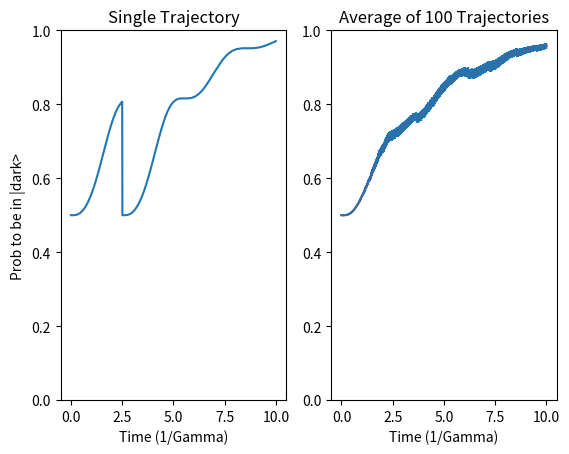

The script that saved this image:
import numpy as np
import matplotlib.pyplot as plt

np.random.seed(1)   # Using the same seed to get consistent results. Comment out this line for random seed

# Problem 1a
# Model of decaying Rabi oscillations for a 2 lvl system. Working in the {|g> , |e>} basis


def run_1a():
    t_initial = 0                            # time variable, in units of 1/Gamma, where Gamma is the lifetime of |e>
    t_final = 4                              # Molmer's plots go out to 4*(1/Gamma)

    Omega = 6                                       # Rabi frequency
    t_steps = 1000                                  # Number of time steps per unravelling
    ts = np.linspace(t_initial, t_final, t_steps)   # Array of times
    psi_0 = np.array([1, 0])                        # Assume atom starts in the ground state
    psi = 1j*np.zeros((t_steps, 2))                 # Wavefunction at each time step
    psi[0] = psi_0
    sigma_x = np.array([[0, 1], [1, 0]])
    proj_e = np.array([[0, 0], [0, 1]])
    h_eff = -0.5j * proj_e - 1 * Omega*0.5*sigma_x            # Effective Hamiltonian

    def unravel_rabi(h_e=h_eff, steps=t_steps, c_0=psi_0):
        # Function for calculating a single unravelling
        dt = float(t_final - t_initial) / steps  # time step
        c = 1j * np.zeros((steps, 2))  # Variable for storing coefficients of wavefunction at each time step
        c[0] = c_0

        # Take a bunch of time steps in loop below to propagate wvfn
        for i in range(1, steps):
            prob_jump = np.abs(c[i-1, 1])**2 * dt               # Prob = (Gamma=1) * |ce|^2 * dt
            jump = np.random.rand() < prob_jump
            if jump:                             # Would have to figure out which kind of jump if there were multiple
                c[i] = np.array([1, 0])        # All population moves to ground state if there is a jump
            else:                                # Evolve according to H_effective and re-normalize
                c[i] = c[i-1] - 1j * dt * np.matmul(h_e, c[i - 1])
                c[i] = c[i]/(np.dot(c[i], np.conjugate(c[i])))
        return c

    psi = unravel_rabi()
    p_g = np.abs(psi[:, 0])**2
    p_e = np.abs(psi[:, 1])**2

    fig, ax = plt.subplots(nrows=1, ncols=2)
    fig.suptitle('Problem 1a: Decaying Rabi Oscillations')

    ax[0].plot(ts, p_e)
    ax[0].set_title("Single Trajectory")
    ax[0].set_xlabel("Time (1/Gamma)")
    ax[0].set_ylabel("Prob to be in |e>")
    ax[0].set_ylim(0, 1)

    m_trials = 100                 # Molmer averages 100 wvfns
    p_es = np.zeros((m_trials, len(p_e)))
    p_es[0] = p_e

    for m in range(1, m_trials):
        psi = unravel_rabi()
        p_es[m] = np.abs(psi[:, 1])**2

    uncertainty = np.std(p_es, 0)/np.sqrt(m_trials)

    ax[1].errorbar(ts, np.mean(p_es, 0), uncertainty)
    ax[1].plot(ts, np.mean(p_es, 0), 'r')  # Center line plotted in red for clarity
    ax[1].set_title("Average of %i Trajectories" % m_trials)
    ax[1].set_xlabel("Time (1/Gamma)")
    ax[1].set_ylim(0, 1)


# Problem 1b


def run_1b():
    t_initial = 0                            # time variable, in units of 1/Gamma, where Gamma is the lifetime of |e>
    t_final = 4                              # Molmer's plots go out to 4*(1/Gamma)

    Omega = 6                                       # Rabi frequency
    t_steps = 1000                                  # Number of time steps per unravelling
    ts = np.linspace(t_initial, t_final, t_steps)   # Array of times
    psi_0 = np.array([1, 0])                        # Assume atom starts in the ground state
    psi = 1j*np.zeros((t_steps, 2))                 # Wavefunction at each time step
    psi[0] = psi_0
    sigma_x = np.array([[0, 1], [1, 0]])
    proj_e = np.array([[0, 0], [0, 1]])
    h_eff = -0.5j * proj_e - 1 * Omega*0.5*sigma_x            # Effective Hamiltonian

    def unravel_rabi_wait(h_e=h_eff, steps=t_steps, c_0=psi_0):
        # Function for calculating a single unravelling
        dt = float(t_final - t_initial) / steps  # time step
        c = 1j * np.zeros((steps, 2))  # Variable for storing coefficients of wavefunction at each time step
        c[0] = c_0
        eta = np.random.rand()
        c_t = c_0*(-1j)**2

        # Take a bunch of time steps in loop below to propagate wvfn
        for i in range(1, steps):
            # calculate the norm of the wvfn and compare to chosen random number
            norm2 = np.abs(np.dot(c_t, np.conjugate(c_t)))
            jump = (norm2 <= eta)
            if jump:                             # Would have to figure out which kind of jump if there were multiple
                c[i] = np.array([1, 0])          # All population moves to ground state if there is a jump

                eta = np.random.rand()           # Also pick a new random number
                c_t = c[i]                       # And reset numerical integration state
            else:                                # Evolve according to H_effective and re-normalize
                c[i] = c[i-1] - 1j * dt * np.matmul(h_e, c[i - 1])
                c[i] = c[i]/(np.dot(c[i], np.conjugate(c[i])))
                c_t -= 1j * dt * np.matmul(h_e, c_t)  # Performing numerical integration of differential propagator
        return c

    psi = unravel_rabi_wait()
    p_g = np.abs(psi[:, 0])**2
    p_e = np.abs(psi[:, 1])**2

    fig, ax = plt.subplots(nrows=1, ncols=2)
    fig.suptitle('Problem 1b: Decaying Rabi Oscillations, Calculated with wait time distribution')

    ax[0].plot(ts, p_e)
    ax[0].set_title("Single Trajectory")
    ax[0].set_xlabel("Time (1/Gamma)")
    ax[0].set_ylabel("Prob to be in |e>")
    ax[0].set_ylim(0, 1)

    m_trials = 100                 # Molmer averages 100 wvfns
    p_es = np.zeros((m_trials, len(p_e)))
    p_es[0] = p_e

    for m in range(1, m_trials):
        psi = unravel_rabi_wait()
        p_es[m] = np.abs(psi[:, 1])**2

    uncertainty = np.std(p_es, 0)/np.sqrt(m_trials)

    ax[1].errorbar(ts, np.mean(p_es, 0), uncertainty)
    ax[1].plot(ts, np.mean(p_es, 0), 'r')  # Center line plotted in red for clarity
    ax[1].set_title("Average of %i Trajectories" % m_trials)
    ax[1].set_xlabel("Time (1/Gamma)")
    ax[1].set_ylim(0, 1)


def run_1c():
    # trap_w = 0.1 / 5  # ~100 kHz trap frequency shown, divided by 5MHz (approx linewidth of Cs)
    t_initial = 0  # time variable, in units of 1/Gamma, where Gamma is the lifetime of |e>
    t_final = 100  # Go out to steady state times (1/Gamma)

    Omega = 6  # Rabi frequency
    t_steps = 2500  # Number of time steps per unravelling
    ts = np.linspace(t_initial, t_final, t_steps)  # Array of times
    psi_0 = np.array([1, 0])  # Assume atom starts in the ground state
    psi = 1j * np.zeros((t_steps, 2))  # Wavefunction at each time step
    psi[0] = psi_0
    sigma_x = np.array([[0, 1], [1, 0]])
    proj_e = np.array([[0, 0], [0, 1]])
    h_eff = -0.5j * proj_e - 1 * Omega * 0.5 * sigma_x  # Effective Hamiltonian, need to add in the trap part and detuning

    def unravel_rabi_wait(h_e=h_eff, steps=t_steps, c_0=psi_0):
        # Function for calculating a single unravelling
        dt = float(t_final - t_initial) / steps  # time step
        c = 1j * np.zeros((steps, 2))  # Variable for storing coefficients of wavefunction at each time step
        c[0] = c_0
        eta = np.random.rand()
        c_t = c_0 * (-1j) ** 2
        photons = 0

        # Take a bunch of time steps in loop below to propagate wvfn
        for i in range(1, steps):
            # calculate the norm of the wvfn and compare to chosen random number
            norm2 = np.abs(np.dot(c_t, np.conjugate(c_t)))
            jump = (norm2 <= eta)
            if jump:  # Would have to figure out which kind of jump if there were multiple
                c[i] = np.array([1, 0])  # All population moves to ground state if there is a jump
                eta = np.random.rand()  # Also pick a new random number
                c_t = c[i]  # And reset numerical integration state
                photons += 1
            else:  # Evolve according to H_effective and re-normalize
                c[i] = c[i - 1] - 1j * dt * np.matmul(h_e, c[i - 1])
                c[i] = c[i] / (np.dot(c[i], np.conjugate(c[i])))
                c_t -= 1j * dt * np.matmul(h_e, c_t)  # Performing numerical integration of differential propagator
        return c, photons


    psi = unravel_rabi_wait()
    p_g = np.abs(psi[:, 0]) ** 2
    p_e = np.abs(psi[:, 1]) ** 2

    fig, ax = plt.subplots(nrows=1, ncols=2)
    fig.suptitle('Problem 1b: Decaying Rabi Oscillations, Calculated with wait time distribution')

    ax[0].plot(ts, p_e)
    ax[0].set_title("Single Trajectory")
    ax[0].set_xlabel("Time (1/Gamma)")
    ax[0].set_ylabel("Prob to be in |e>")
    ax[0].set_ylim(0, 1)

    m_trials = 100  # Molmer averages 100 wvfns
    p_es = np.zeros((m_trials, len(p_e)))
    p_es[0] = p_e

    for m in range(1, m_trials):
        psi = unravel_rabi_wait()
        p_es[m] = np.abs(psi[:, 1]) ** 2

    uncertainty = np.std(p_es, 0) / np.sqrt(m_trials)

    ax[1].errorbar(ts, np.mean(p_es, 0), uncertainty)
    ax[1].plot(ts, np.mean(p_es, 0), 'r')  # Center line plotted in red for clarity
    ax[1].set_title("Average of %i Trajectories" % m_trials)
    ax[1].set_xlabel("Time (1/Gamma)")
    ax[1].set_ylim(0, 1)


# Problem 2
# Model of CPT for atom driven on |g, J=1> to |e, J=1 excited>.
# Basis states: {|g, -1> , |g, 0>, |g, 1>, |e, -1>, |e, 0>, |e, 1>}
# First, work in the y basis, where dark state = |g, my=0>
# Then, work in the z basis, where dark state = 1/sqrt(2) * (|g, mz=-1> + |g, mz=+1>)


def run_2():
    t_initial = 0                             # time variable, in units of 1/Gamma, where Gamma is the lifetime of |e>
    t_final = 10                              # Molmer's plots go out to 10*(1/Gamma)

    Omega = 3                                       # Rabi frequency
    t_steps = 1000                                  # Number of time steps per unravelling
    ts = np.linspace(t_initial, t_final, t_steps)   # Array of times

    # First work in the Z basis
    psi_0 = np.array([1, 0, 0, 0, 0, 0])                     # Assume atom starts in the mz = -1 state
    psi_dark = np.array([1, 0, 1, 0, 0, 0])/np.sqrt(2)       # dark state in the Z basis
    psi = 1j*np.zeros((t_steps, len(psi_0)))                 # Wavefunction at each time step
    psi[0] = psi_0

    d_y = 1j*np.zeros((len(psi_0), len(psi_0)))
    d_y[0, 4] = d_y[1, 5] = 1j                               # Note, this is really Dy dagger in Z basis
    d_y[1, 3] = d_y[2, 4] = -1j
    d_y *= 0.5
    # print(d_y)
    proj_e = 1j*np.zeros((len(psi_0), len(psi_0)))
    proj_e[3, 3] = proj_e[4, 4] = proj_e[5, 5] = 1
    # print(proj_e)
    h_eff = -0.5j * proj_e - 1 * Omega*0.5*(d_y + np.transpose(np.conjugate(d_y)))          # Effective Hamiltonian
    print(h_eff - np.transpose(np.conjugate(h_eff)))

    def unravel_y(h=h_eff, steps=t_steps, c_0=psi_0):
        # Function for calculating a single unravelling
        dt = float(t_final - t_initial) / steps  # time step
        c = 1j * np.zeros((steps, len(psi_0)))  # Variable for storing coefficients of wavefunction at each time step
        c[0] = c_0
        h_jump = h - np.transpose(np.conjugate(h))

        # Take a bunch of time steps in loop below to propagate wvfn
        for i in range(1, steps):
            dp = dt * 1j*np.dot(np.conjugate(c[i-1]), np.matmul(h_jump, c[i-1]))  # Jump prob
            jump = np.random.rand() < dp
            if jump:
                c[i] = np.array([1, 0, 0, 0, 0, 0])          # All population moves to ground state if there is a jump
            else:                                # Evolve according to H_effective and re-normalize
                c[i] = c[i-1] - 1j * dt * np.matmul(h, c[i - 1])
                c[i] = c[i]/(np.dot(c[i], np.conjugate(c[i])))
        return c

    psi = unravel_y()
    p_d = np.abs(np.matmul(psi, psi_dark))**2  # probability of being in the dark state
    # print(np.abs(np.matmul(psi[1:5, :], psi_dark))**2)

    fig, ax = plt.subplots(nrows=1, ncols=2)
    # fig.suptitle('Problem 2: Simulation of Evolution to Dark State')

    ax[0].plot(ts, p_d)
    ax[0].set_title("Single Trajectory")
    ax[0].set_xlabel("Time (1/Gamma)")
    ax[0].set_ylabel("Prob to be in |dark>")
    ax[0].set_ylim(0, 1)

    m_trials = 100                 # Molmer averages 100 wvfns
    p_ds = np.zeros((m_trials, len(p_d)))
    p_ds[0] = p_d

    for m in range(1, m_trials):
        psi = unravel_y()
        p_ds[m] = np.abs(np.matmul(psi, psi_dark)) ** 2

    uncertainty = np.std(p_ds, 0)/np.sqrt(m_trials)

    ax[1].errorbar(ts, np.mean(p_ds, 0), uncertainty)
    ax[1].plot(ts, np.mean(p_ds, 0), 'r')  # Center line plotted in red for clarity
    ax[1].set_title("Average of %i Trajectories" % m_trials)
    ax[1].set_xlabel("Time (1/Gamma)")
    ax[1].set_ylim(0, 1)


# run_1a()
# run_1b()
run_2()

plt.show()

